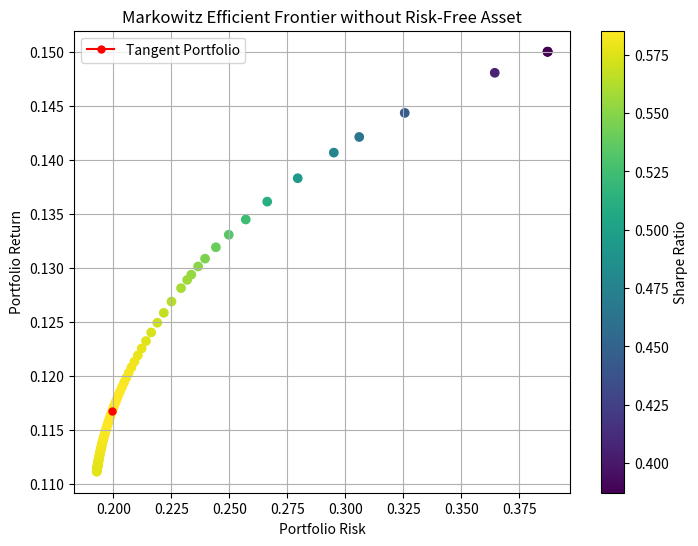
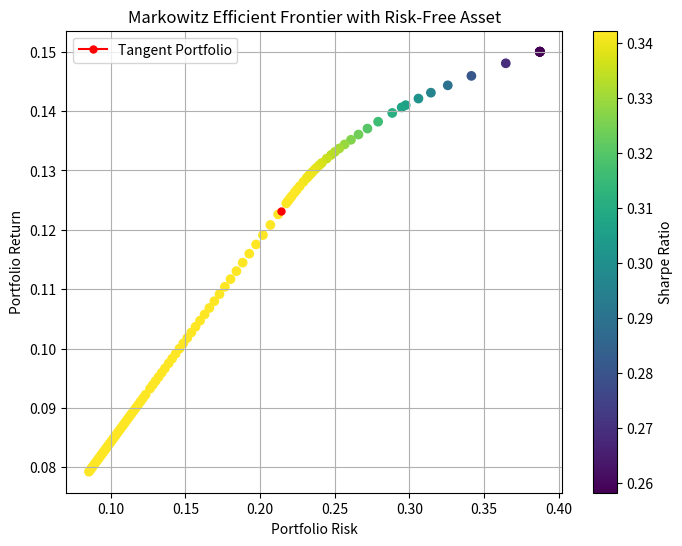

Reproduce these figures in Python, in order.
# -*- coding: utf-8 -*-
"""
Created on Tue Apr  9 12:19:15 2024

[redacted]
"""

import numpy as np
import matplotlib.pyplot as plt
from scipy.optimize import minimize, LinearConstraint


R0 = 0.05 # Risk-free rate

V0 = 0.0

# Expected returns and covariance matrix
mu = np.array([0.10, 0.12, 0.15, 0.08])  
sigma = np.array([
    [0.1, 0.02, 0.0, 0.03], 
    [0.02, 0.12, 0.01, -0.02], 
    [0.0, 0.01, 0.15, 0.03], 
    [0.03, -0.02, 0.03, 0.1]
])

get_var = lambda weights, sigma: weights.T.dot((sigma)).dot(weights)
get_return = lambda weights, mu, R0=0: weights.dot(mu)
get_var_rf = lambda weights, sigma: weights[1:].T.dot((sigma)).dot(weights[1:])
get_return_rf = lambda weights_rf, mu, R0: weights_rf[1:].dot(mu) + weights_rf[0]* R0

def mean_variance(weights, mu, sigma, c, R0=0):
    return c/2 * get_var(weights, sigma) - get_return(weights, mu)

def mean_variance_rf(weights_rf, mu, sigma, c, R0):
    return c/2 * get_var_rf(weights_rf, sigma) - get_return_rf(weights_rf, mu, R0)

def sharpe(weights, mu, sigma, R0 = 0):
    return get_return(weights, mu) / np.sqrt(get_var(weights,sigma))

def sharpe_rf(weights_rf, mu, sigma, R0):
    return (get_return_rf(weights_rf, mu, R0) - R0) / np.sqrt(get_var_rf(weights_rf,sigma))

def efficient_frontier(mu, sigma, R0, V0, num_points=100):
    n = len(mu)
    results = []
    
    # Optimize the portfolio for different risk aversions
    for c in np.linspace(0.0, 8.0, num_points):  
        
        # Objective function 
        objective = lambda w: mean_variance(w, mu, sigma, c)

        init_weights = np.ones(n) / n

        # The sum of weights must be equal to 1
        constraint = LinearConstraint(np.ones(n), lb=1.0, ub=1.0)

        # Weights must be between 0 and 1
        bounds = [(0.0, 1.0) for _ in range(n)]

        result = minimize(objective, init_weights, method='SLSQP', constraints=constraint, bounds=bounds)

        if result.success:
            res_weights = result.x
            portfolio_return_value = get_return(res_weights, mu)
            portfolio_risk_value = np.sqrt(get_var(res_weights, sigma))
            results.append((portfolio_risk_value, portfolio_return_value))

    return results


def efficient_frontier_rf(mu, sigma, R0, V0, num_points=100):
    n = len(mu)
    results = []
    
    # Optimize the portfolio for different risk aversions
    for c in np.linspace(0.0, 4.0, num_points):  
        
        # Objective function 
        objective = lambda w: mean_variance_rf(w, mu, sigma, c, R0)

        init_weights = np.ones(n+1) / n+1

        # The sum of weights must be equal to 1
        constraint = LinearConstraint(np.ones(n+1), lb=1.0, ub=1.0)

        # Weights must be between 0 and 1
        bounds = [(0.0, 1.0) for _ in range(n+1)]

        result = minimize(objective, init_weights, method='SLSQP', constraints=constraint, bounds=bounds)

        if result.success:
            res_weights = result.x
            portfolio_return_value = get_return_rf(res_weights, mu, R0)
            portfolio_risk_value = np.sqrt(get_var_rf(res_weights, sigma))
            results.append((portfolio_risk_value, portfolio_return_value))

    return results

def optim_sharpe(mu, sigma, R0, V0):
    n = len(mu)
    # Objective function: minimize minus the Sharpe ratio
    objective = lambda w: -sharpe(w, mu, sigma)

    init_weights = np.ones(n) / n

    # The sum of weights must be equal to 1
    constraint = LinearConstraint(np.ones(n), lb=1.0, ub=1.0)

    # Weights must be between 0 and 1
    bounds = [(0.0, 1.0) for _ in range(n)]

    result = minimize(objective, init_weights, method='SLSQP', constraints=constraint, bounds=bounds)

    std, ret = None, None
    if result.success:
        res_weights = result.x
        portfolio_return_value = get_return(res_weights, mu)
        portfolio_risk_value = np.sqrt(get_var(res_weights, sigma))
        std, ret = portfolio_risk_value, portfolio_return_value

    return std, ret

def optim_sharpe_rf(mu, sigma, R0, V0):
    n = len(mu)
    # Objective function: minimize minus the Sharpe ratio
    objective = lambda w: 1/sharpe_rf(w, mu, sigma,R0)

    init_weights = np.ones(n+1) / (n+1)

    # The sum of weights must be equal to 1
    constraint = LinearConstraint(np.ones(n+1), lb=1.0, ub=1.0)

    # Weights must be between 0 and 1
    bounds = [(0.0, 1.0) for _ in range(n+1)]

    result = minimize(objective, init_weights, method='SLSQP', constraints=constraint, bounds=bounds)

    std, ret = None, None
    if result.success:
        res_weights = result.x
        portfolio_return_value = get_return_rf(res_weights, mu, R0)
        portfolio_risk_value = np.sqrt(get_var_rf(res_weights, sigma))
        std, ret = portfolio_risk_value, portfolio_return_value

    return std, ret

ef_points = efficient_frontier(mu, sigma, R0, V0, 100)

tangent_std, tangent_ret = optim_sharpe(mu, sigma, R0, V0)

# Extracting risk and return values
stds = [p[0] for p in ef_points]
mus = [p[1] for p in ef_points]
sh = [mus[i]/stds[i] for i in range(len(stds))]

# Plotting the efficient frontier
plt.figure(figsize=(8, 6))
#plt.plot(stds, mus, label='Efficient Frontier', marker='o', linestyle='-')
plt.plot(tangent_std, tangent_ret, marker='o', color='r', markersize=5, label = "Tangent Portfolio")
plt.scatter(stds, mus, c=sh, cmap='viridis')
plt.colorbar(label='Sharpe Ratio')
plt.title('Markowitz Efficient Frontier without Risk-Free Asset')
plt.xlabel('Portfolio Risk')
plt.ylabel('Portfolio Return')
plt.grid(True)
plt.legend()
plt.show()

ef_points_rf = efficient_frontier_rf(mu, sigma, R0, V0)

tangent_std_rf, tangent_ret_rf = optim_sharpe_rf(mu, sigma, R0, V0)

# Extracting risk and return values
stds_rf = [p[0] for p in ef_points_rf]
mus_rf = [p[1] for p in ef_points_rf]
sh_rf = [(mus_rf[i]-R0)/stds_rf[i] for i in range(len(stds_rf))]

# Plotting the efficient frontier
plt.figure(figsize=(8, 6))
#plt.plot(stds_rf, mus_rf, label='Efficient Frontier', marker='o', linestyle='-')
plt.plot(tangent_std_rf, tangent_ret_rf, marker='o', color='r', markersize=5, label = "Tangent Portfolio")
plt.scatter(stds_rf, mus_rf, c=sh_rf, cmap='viridis')
plt.colorbar(label='Sharpe Ratio')
plt.title('Markowitz Efficient Frontier with Risk-Free Asset')
plt.xlabel('Portfolio Risk')
plt.ylabel('Portfolio Return')
plt.grid(True)
plt.legend()
plt.show()